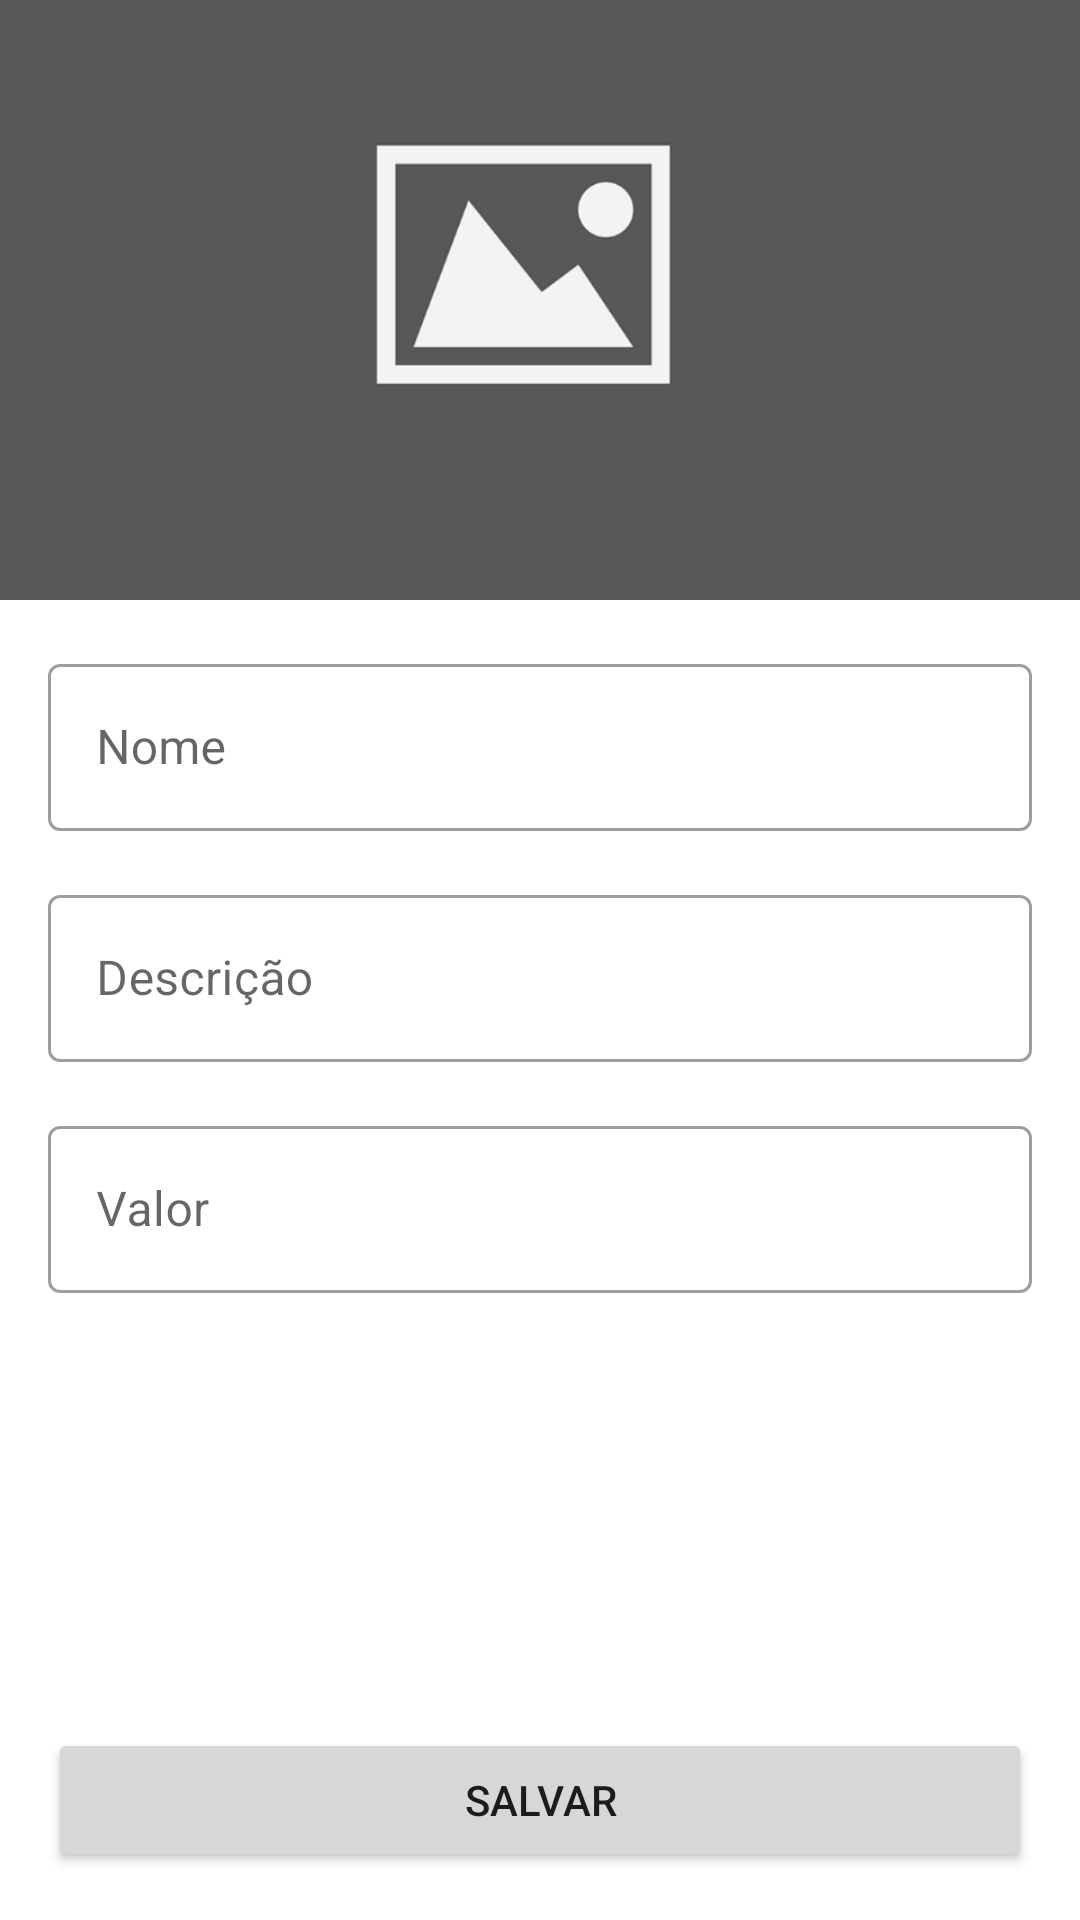

Here is an Android app screen rendered from its layout file. Give the layout XML and the strings, colors and styles it references.
<!-- AndroidManifest.xml: application theme Theme.Orgs -->
<!-- res/layout/activity_formulario_produto.xml -->
<?xml version="1.0" encoding="utf-8"?>
<ScrollView xmlns:android="http://schemas.android.com/apk/res/android"
    xmlns:app="http://schemas.android.com/apk/res-auto"
    xmlns:tools="http://schemas.android.com/tools"
    android:layout_width="match_parent"
    android:layout_height="match_parent"
    android:fillViewport="true">

    <androidx.constraintlayout.widget.ConstraintLayout

        android:layout_width="match_parent"
        android:layout_height="wrap_content"
        tools:context=".ui.activity.FormularioProdutoActivity">

        <ImageView
            android:id="@+id/produto_imagem"
            android:layout_width="0dp"
            android:layout_height="200dp"
            android:scaleType="centerCrop"
            app:layout_constraintEnd_toEndOf="parent"
            app:layout_constraintStart_toStartOf="parent"
            app:layout_constraintTop_toTopOf="parent"
            app:srcCompat="@drawable/upimg" />

        <com.google.android.material.textfield.TextInputLayout
            android:id="@+id/form_produto_til_nome"
            style="@style/Widget.MaterialComponents.TextInputLayout.OutlinedBox"
            android:layout_width="0dp"
            android:layout_height="wrap_content"
            android:layout_margin="16dp"
            app:layout_constraintEnd_toEndOf="parent"
            app:layout_constraintStart_toStartOf="parent"
            app:layout_constraintTop_toBottomOf="@id/produto_imagem">

            <com.google.android.material.textfield.TextInputEditText
                android:id="@+id/form_produto_tiet_nome"
                android:layout_width="match_parent"
                android:layout_height="wrap_content"
                android:maxLines="1"
                android:inputType="text"
                android:hint="Nome" />
        </com.google.android.material.textfield.TextInputLayout>

        <com.google.android.material.textfield.TextInputLayout
            android:id="@+id/form_produto_til_descricao"
            style="@style/Widget.MaterialComponents.TextInputLayout.OutlinedBox"
            android:layout_width="0dp"
            android:layout_height="wrap_content"
            android:layout_margin="16dp"
            app:layout_constraintEnd_toEndOf="parent"
            app:layout_constraintStart_toStartOf="parent"
            app:layout_constraintTop_toBottomOf="@id/form_produto_til_nome">

            <com.google.android.material.textfield.TextInputEditText
                android:id="@+id/form_produto_tiet_descricao"
                android:layout_width="match_parent"
                android:inputType="text"
                android:layout_height="wrap_content"
                android:hint="Descrição" />
        </com.google.android.material.textfield.TextInputLayout>

        <com.google.android.material.textfield.TextInputLayout
            android:id="@+id/form_produto_til_valor"
            style="@style/Widget.MaterialComponents.TextInputLayout.OutlinedBox"
            android:layout_width="0dp"
            android:layout_height="wrap_content"
            android:layout_margin="16dp"
            app:layout_constraintEnd_toEndOf="parent"
            app:layout_constraintStart_toStartOf="parent"
            app:layout_constraintTop_toBottomOf="@id/form_produto_til_descricao">

            <com.google.android.material.textfield.TextInputEditText
                android:id="@+id/form_produto_tiet_valor"
                android:layout_width="match_parent"
                android:layout_height="wrap_content"
                android:inputType="numberDecimal"
                android:hint="Valor" />
        </com.google.android.material.textfield.TextInputLayout>


        <Button
            android:id="@+id/botao_salvar"
            android:layout_width="0dp"
            android:layout_height="wrap_content"
            android:layout_margin="16dp"
            android:text="salvar"
            app:layout_constraintBottom_toBottomOf="parent"
            app:layout_constraintEnd_toEndOf="parent"
            app:layout_constraintStart_toStartOf="parent"
            app:layout_constraintTop_toBottomOf="@+id/form_produto_til_valor"
            app:layout_constraintVertical_bias="1" />


    </androidx.constraintlayout.widget.ConstraintLayout>

</ScrollView>
<!-- resources referenced by this layout -->
<resources>
  <!-- drawable upimg: png bitmap (drawable-hdpi, 5332 bytes) -->
  <style name="Theme.Orgs" parent="Theme.MaterialComponents.DayNight.DarkActionBar">
          
          <item name="colorPrimary">@color/colorPrimary</item>
          <item name="colorPrimaryVariant">@color/colorPrimaryVariant</item>
          <item name="colorOnPrimary">@color/colorOnPrimary</item>
          
          <item name="colorSecondary">@color/colorSecondary</item>
          <item name="colorSecondaryVariant">@color/colorSecondaryVariant</item>
          <item name="colorOnSecondary">@color/colorOnSecondary</item>
          
          <item name="android:statusBarColor">?attr/colorPrimaryVariant</item>
          
      </style>
  <color name="colorPrimary">#4CAF50</color>
  <color name="colorPrimaryVariant">#00701a</color>
  <color name="colorOnPrimary">#fff</color>
  <color name="colorSecondary">#43a047</color>
  <color name="colorSecondaryVariant">#76d275</color>
  <color name="colorOnSecondary">#fff</color>
</resources>
